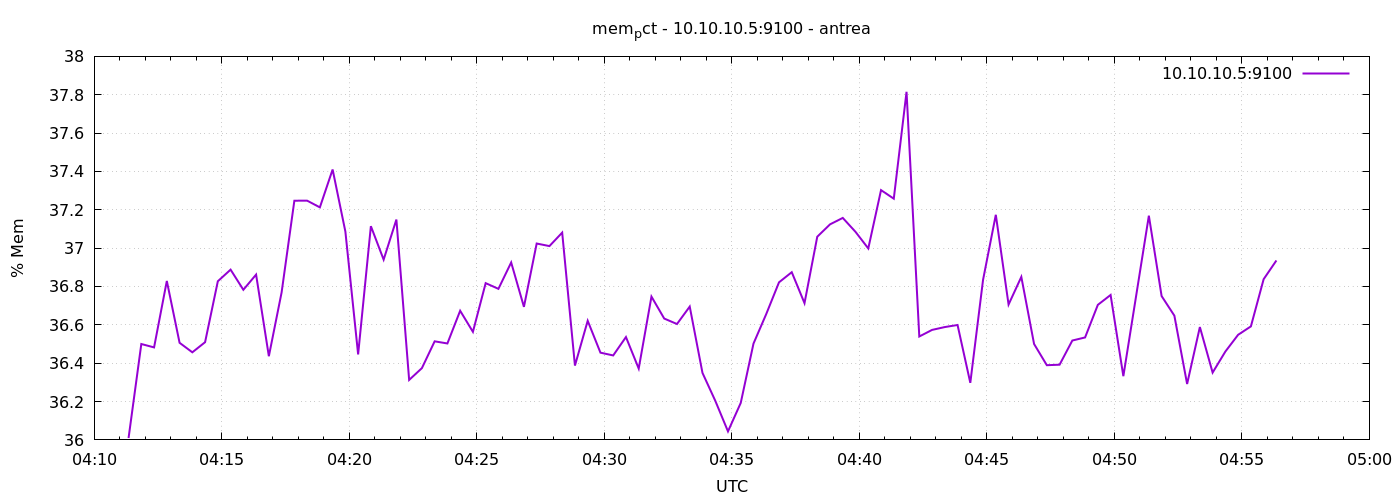

Data behind this chart, as committed beside it:
1777954281	36.009592077359066
1777954311	36.5
1777954341	36.48
1777954371	36.83
1777954401	36.51
1777954431	36.46
1777954461	36.51
1777954491	36.83
1777954521	36.89
1777954551	36.78
1777954581	36.86
1777954611	36.44
1777954641	36.77
1777954671	37.25
1777954701	37.25
1777954731	37.21
1777954761	37.41
1777954791	37.09
1777954821	36.45
1777954851	37.11
1777954881	36.94
1777954911	37.15
1777954941	36.31
1777954971	36.37
1777955001	36.51
1777955031	36.5
1777955061	36.67
1777955091	36.56
1777955121	36.82
1777955151	36.79
1777955181	36.93
1777955211	36.69
1777955241	37.02
1777955271	37.01
1777955301	37.08
1777955331	36.39
1777955361	36.62
1777955391	36.45
1777955421	36.44
1777955451	36.54
1777955481	36.37
1777955511	36.75
1777955541	36.63
1777955571	36.6
1777955601	36.7
1777955631	36.35
1777955661	36.2
1777955691	36.04
1777955721	36.19
1777955751	36.5
1777955781	36.66
1777955811	36.82
1777955841	36.87
1777955871	36.71
1777955901	37.06
1777955931	37.12
1777955961	37.16
1777955991	37.08
1777956021	37
1777956051	37.3
1777956081	37.26
... 30 more rows
